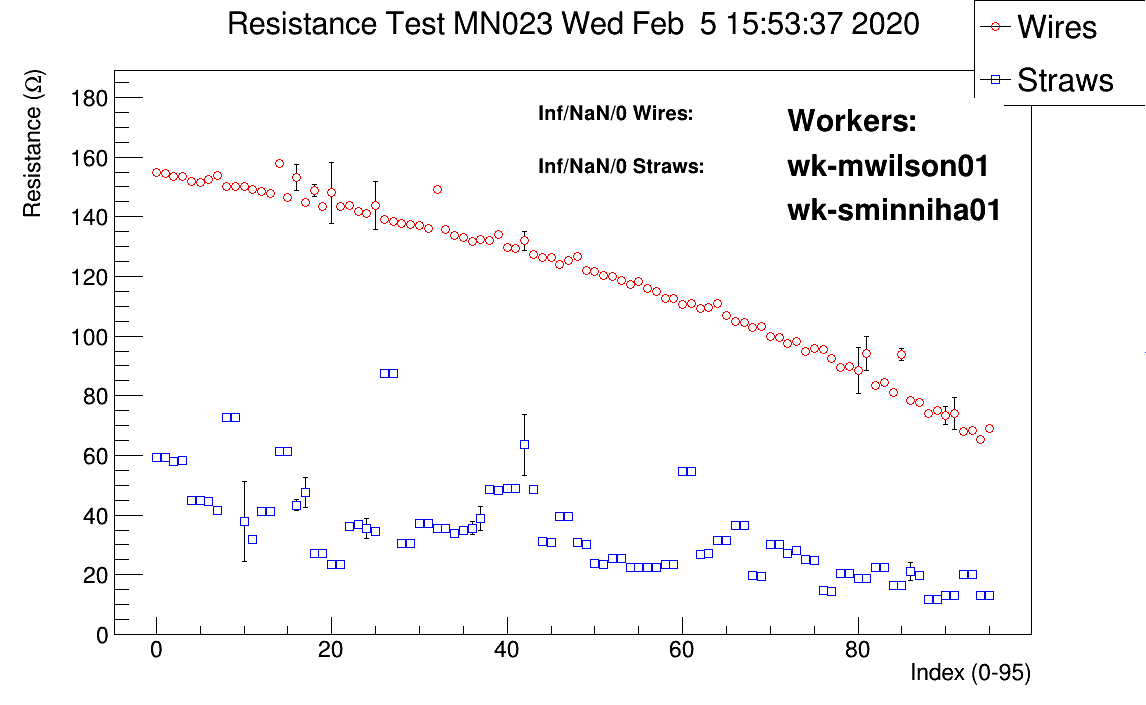

The table this chart was drawn from, first rows:
# Position, wire/straw, resistance mean, resistance sigma, nvalues
#
#  datetime: 20200205155337
#
#  workerids: wk-mwilson01, wk-sminniha01
#
#  panelid:MN023
#
#  Position, wire/straw, ADC values..., resistance, PASS?
0, 0, 59.29, 0.1602, 100
0, 1, 154.9, 0.3215, 100
1, 0, 59.88, 2.258, 31
1, 0, 59.34, 0.1938, 100
1, 1, 154.5, 0.424, 100
2, 0, 58.13, 0.1739, 100
2, 1, 153.6, 0.3437, 100
3, 0, 58.16, 0.1767, 100
3, 1, 153.6, 0.3481, 100
4, 0, 44.82, 0.159, 100
4, 1, 151.9, 0.3318, 100
5, 0, 45.05, 0.2405, 100
5, 1, 151.7, 0.415, 100
6, 0, 44.56, 0.4125, 100
6, 1, 152.5, 0.4006, 100
7, 0, 41.69, 0.1473, 100
7, 1, 152.1, 0.758, 82
7, 1, 153.9, 0.6226, 100
8, 0, 72.68, 0.2066, 100
8, 1, 160.4, 2.873, 13
8, 1, 150.2, 0.3633, 100
9, 0, 72.68, 0.2066, 100
9, 1, 150.1, 0.3314, 100
10, 0, 37.81, 13.43, 100
10, 1, 150.3, 0.546, 100
11, 0, 31.75, 0.1396, 100
11, 1, 149, 0.3902, 100
12, 0, 41.32, 0.142, 100
12, 1, 148.5, 0.4469, 100
13, 0, 41.31, 0.1471, 100
13, 1, 147.8, 0.3015, 100
14, 0, 61.35, 0.1842, 100
14, 1, inf, inf, nan
14, 1, 157.7, 0.4289, 100
15, 0, 61.35, 0.1807, 100
15, 1, 146.6, 0.3144, 100
16, 0, 43.39, 1.692, 100
16, 1, inf, inf, nan
16, 1, 155, 6.28, 58
16, 1, 153.2, 4.287, 100
17, 0, 47.65, 4.994, 63
17, 1, 144.9, 0.3209, 100
18, 0, 27.17, 0.1242, 100
18, 1, 148.7, 1.914, 100
19, 0, 27.16, 0.121, 100
19, 1, 143.4, 0.387, 100
20, 0, 23.53, 0.1335, 100
20, 1, 148.1, 10.3, 99
21, 0, 23.46, 0.131, 100
21, 1, 143.5, 0.9068, 100
22, 0, 36.2, 0.1394, 100
22, 1, 143.8, 0.3412, 100
... 168 more rows
